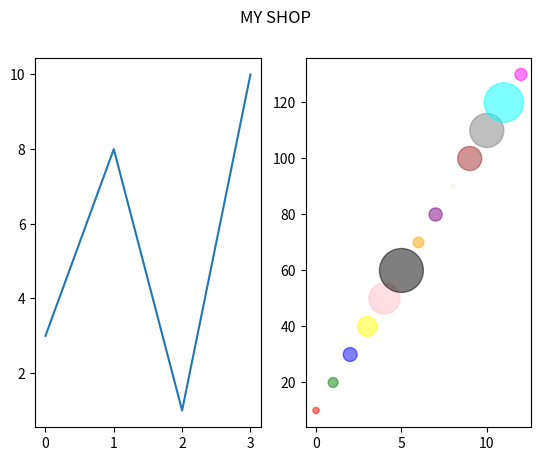

Generate this figure with matplotlib:
import matplotlib.pyplot as plt
import numpy as np

#plot 1:(plotc)
x = np.array([0, 1, 2, 3])
y = np.array([3, 8, 1, 10])

plt.subplot(1, 2, 1)
plt.plot(x,y)

#plot 2:(scatter)
x = np.array([0, 1, 2, 3,4,5,6,7,8,9,10,11,12])
y = np.array([10, 20, 30, 40,50,60,70,80,90,100,110,120,130])

plt.subplot(1, 2, 2)

colors = np.array(["red","green","blue","yellow","pink","black","orange","purple","beige","brown","gray","cyan","magenta"])
sizes = np.array([20,50,100,200,500,1000,60,90,10,300,600,800,75])

plt.scatter(x, y, c=colors,cmap='viridis', s=sizes, alpha=0.5)

plt.suptitle("MY SHOP")

plt.show()